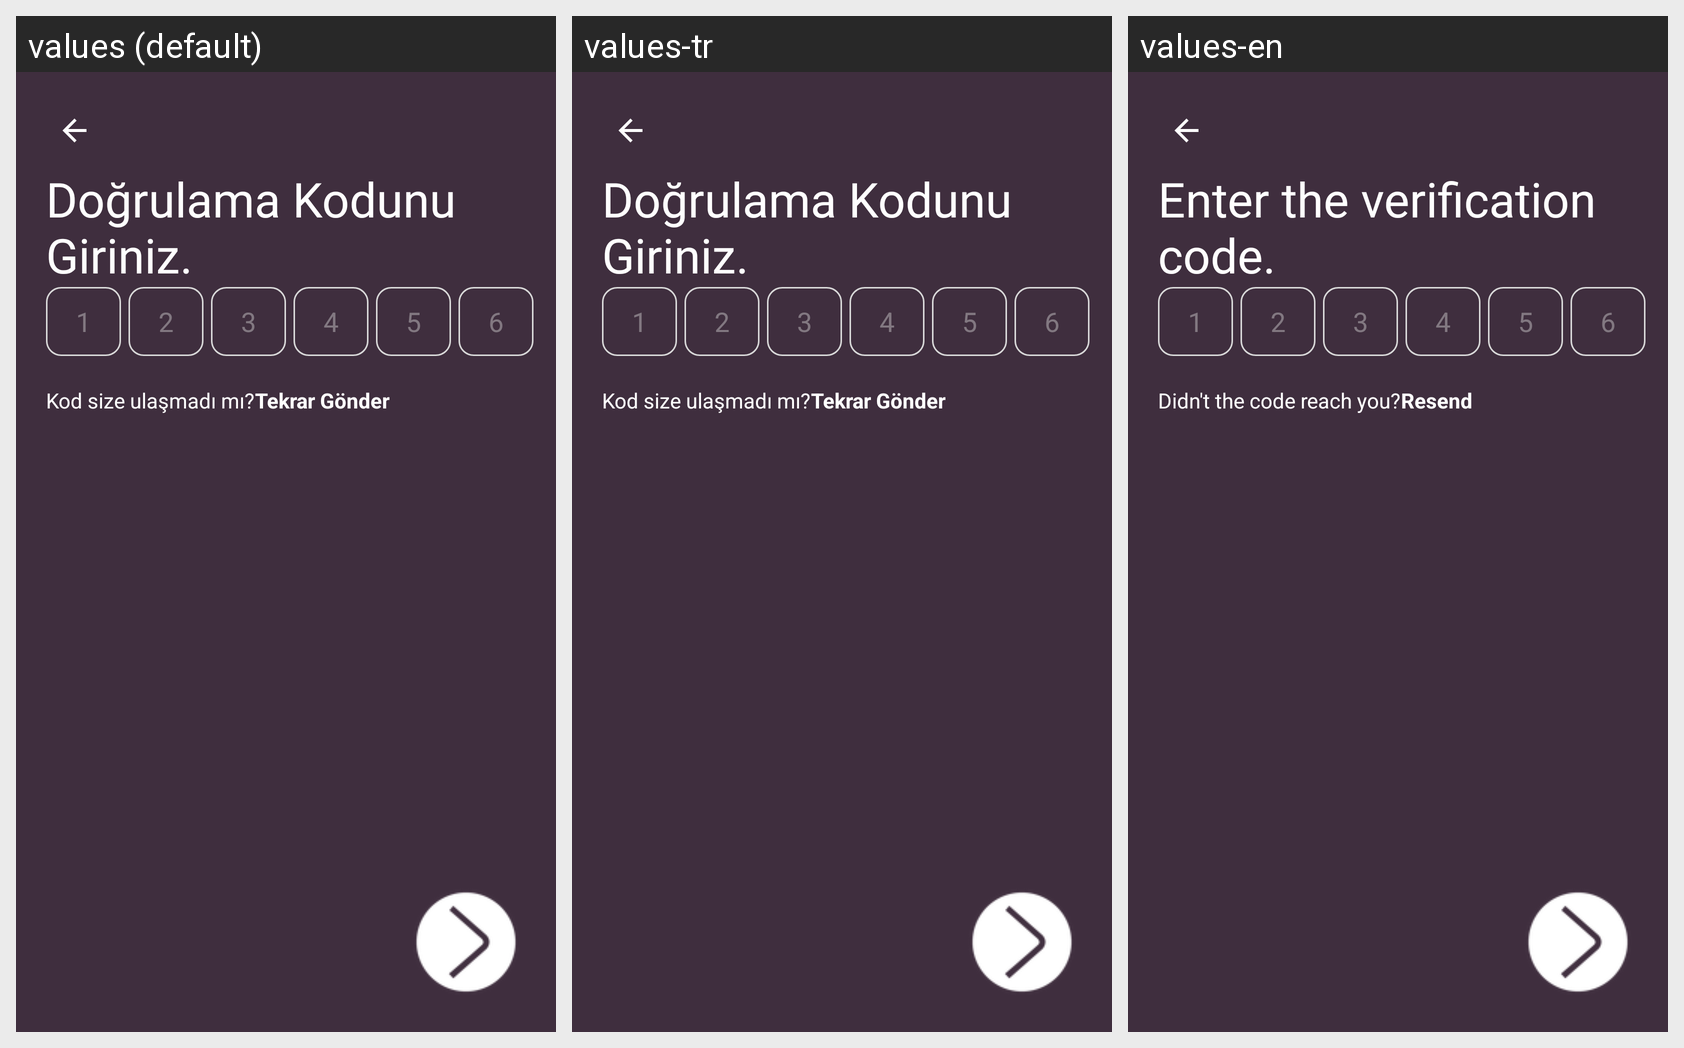

Translations of the strings shown on this Android screen, per locale in the grid:
Android screen res/layout/activity_kod.xml rendered under 3 locales, left to right: values (default), values-tr, values-en. Device: Nexus 5 (rendered at 1080×1920; each locale shown at half size, 540×960, under a caption strip naming it); theme Theme.ChatCraft.
Strings drawn on this screen, with the default value and each locale's value (text and hints the layout hard-codes, and strings that could not be matched under every locale, appear in the picture but are not listed):

do_rulama_kodunu_giriniz
  values: Doğrulama Kodunu Giriniz.
  values-tr: Doğrulama Kodunu Giriniz.
  values-en: Enter the verification code.

kod_size_ula_mad_m
  values: Kod size ulaşmadı mı?
  values-tr: Kod size ulaşmadı mı?
  values-en: Didn't the code reach you?

tekrar_g_nder
  values: Tekrar Gönder
  values-tr: Tekrar Gönder
  values-en: Resend
